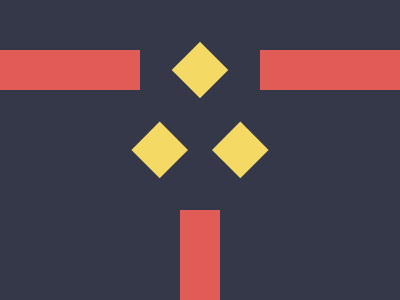

Write a web page that renders exactly this picture using CSS.

<p><p a><p b>
<style>
  *{
    margin:0;
    position:fixed;
    background:#343848;
  }
  p{
    width:40;
    height:90;
    background:#E25C57;
    margin:210 180;
  }
  [a]{
    width:140;
    height:40;
    margin:50 0;
    box-shadow:260px 0#E25C57;
  }
  [b]{
    width:40;
    height:40;
    background:#F4DA64;
    transform:rotate(45deg);
    margin:50 180;
    box-shadow:28px 85px#F4DA64,85px 28px#F4DA64;
  }
</style>
